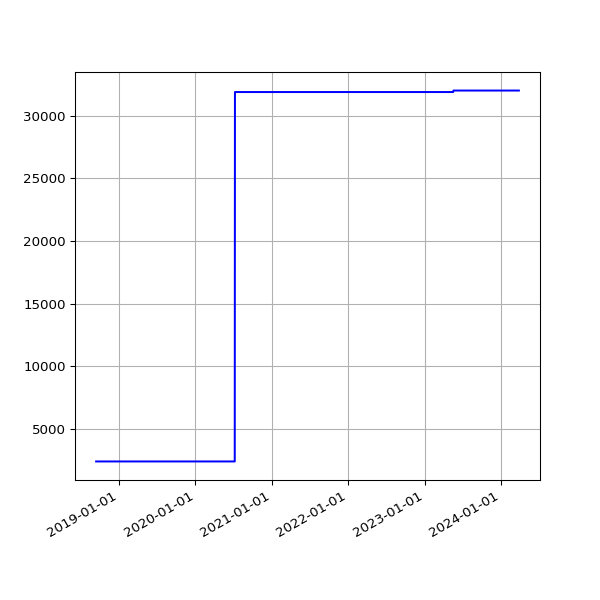

Data behind this chart, as committed beside it:
date, value
2018-09-13 05:45:39 +0100, 2426
2018-09-16 05:46:46 +0100, 2426
2018-09-19 06:33:00 +0100, 2426
2018-09-22 05:54:16 +0100, 2426
2018-09-25 05:59:08 +0100, 2426
2018-10-04 06:11:36 +0100, 2426
2018-10-07 06:27:15 +0100, 2426
2018-10-10 06:46:32 +0100, 2426
2018-10-13 05:53:53 +0100, 2426
2018-10-16 06:26:10 +0100, 2426
2018-10-19 07:06:25 +0100, 2426
2018-10-22 07:10:20 +0100, 2426
2018-10-25 06:00:59 +0100, 2426
2018-10-28 05:13:53 +0000, 2426
2018-11-01 06:49:27 +0000, 2426
2018-11-04 06:12:54 +0000, 2426
2018-11-07 06:03:06 +0000, 2426
2018-11-10 06:10:02 +0000, 2426
2018-11-13 06:13:10 +0000, 2426
2018-11-16 06:06:18 +0000, 2426
2018-11-19 06:13:27 +0000, 2426
2018-11-22 06:43:41 +0000, 2426
2018-11-25 06:14:56 +0000, 2426
2018-12-01 06:23:51 +0000, 2426
2018-12-04 07:04:53 +0000, 2426
2018-12-07 06:14:22 +0000, 2426
2018-12-10 06:27:57 +0000, 2426
2018-12-13 06:31:09 +0000, 2426
2018-12-16 06:21:57 +0000, 2426
2018-12-19 06:31:52 +0000, 2426
2018-12-22 06:31:39 +0000, 2426
2018-12-25 06:50:52 +0000, 2426
2018-12-28 07:09:18 +0000, 2426
2019-01-01 06:51:12 +0000, 2426
2019-01-04 07:45:52 +0000, 2426
2019-01-07 06:36:52 +0000, 2426
2019-01-10 07:00:20 +0000, 2426
2019-01-13 06:51:08 +0000, 2426
2019-01-16 06:18:52 +0000, 2426
2019-01-25 06:27:52 +0000, 2426
2019-01-28 06:20:04 +0000, 2426
2019-02-01 06:43:11 +0000, 2426
2019-02-04 06:46:59 +0000, 2426
2019-02-07 06:28:15 +0000, 2426
2019-02-10 07:01:57 +0000, 2426
2019-02-13 06:35:54 +0000, 2426
2019-02-19 07:05:30 +0000, 2426
2019-02-22 06:55:53 +0000, 2426
2019-02-25 06:38:05 +0000, 2426
2019-03-01 06:43:32 +0000, 2426
2019-03-04 07:01:27 +0000, 2426
2019-03-07 07:15:07 +0000, 2426
2019-03-10 06:41:23 +0000, 2426
2019-03-13 06:35:04 +0000, 2426
2019-03-16 06:34:51 +0000, 2426
2019-03-19 06:42:23 +0000, 2426
2019-03-22 06:58:13 +0000, 2426
2019-03-25 06:50:58 +0000, 2426
2019-03-28 07:47:59 +0000, 2426
2019-04-01 07:40:45 +0100, 2426
... 1,511 more rows
